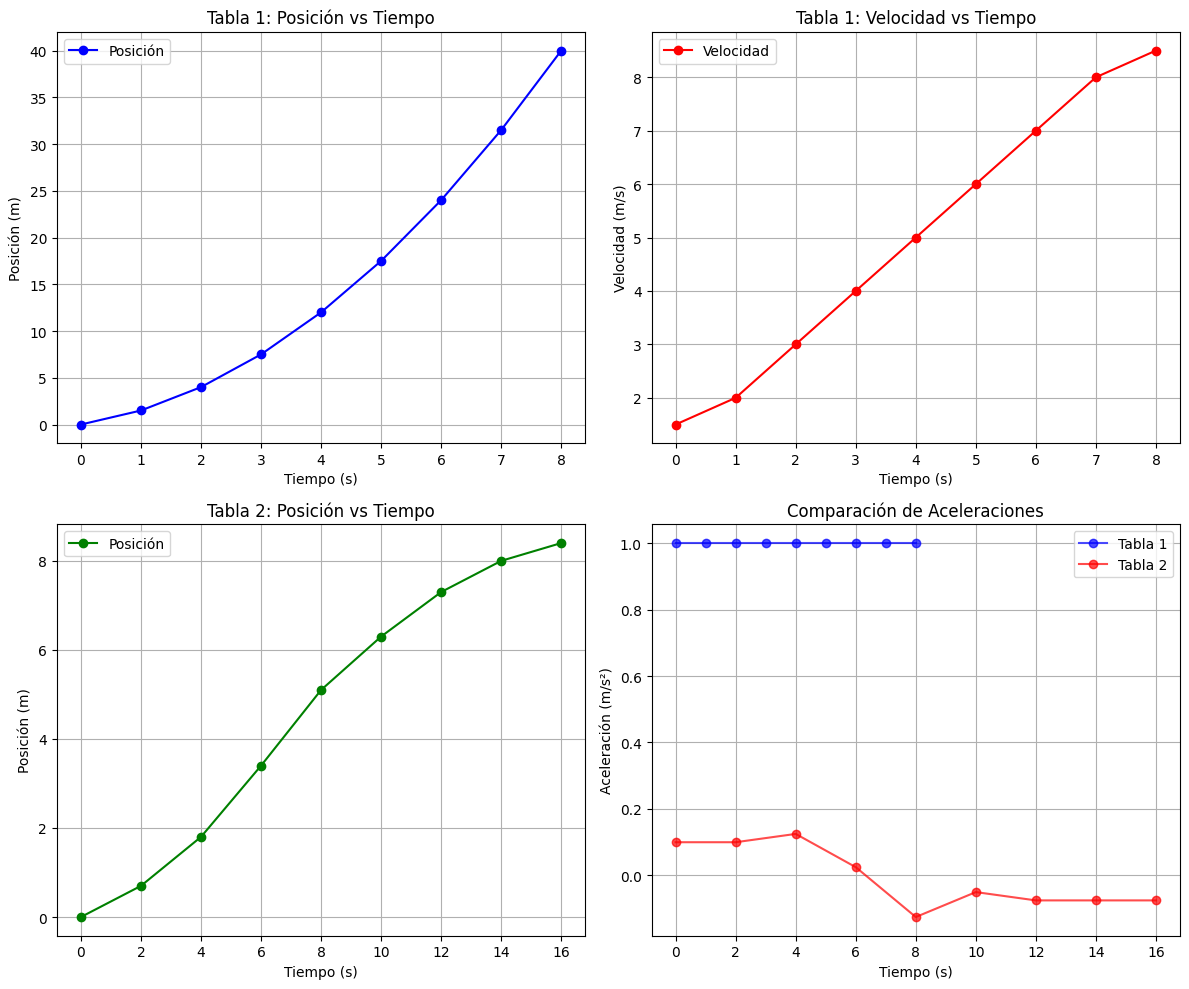

The script that saved this image:
import numpy as np
import matplotlib.pyplot as plt

# Configurar matplotlib para mostrar gráficos
plt.style.use('default')

print("EJERCICIOS DE DIFERENCIAS FINITAS")
print("=" * 50)

# EJERCICIO 1: f(x) = sin(x) en x = [0, 0.1, 0.2, 0.3, 0.4, 0.5] con h = 0.1
print("\n1. DERIVADA DE f(x) = sin(x)")
print("-" * 30)

def f1(x):
    return np.sin(x)

def f1_prime(x):
    return np.cos(x)  # Derivada exacta

# Diferencia finita central
def diferencia_central(f, x, h):
    return (f(x + h) - f(x - h)) / (2 * h)

x_vals = np.array([0.1, 0.2, 0.3, 0.4])  # Puntos donde podemos calcular (no los extremos)
h = 0.1

# Headers sin backslash
header_x = "x"
header_exacta = "f'(x) exacta"
header_aprox = "f'(x) aprox"
header_error = "Error"

print(f"{header_x:<5} {header_exacta:<15} {header_aprox:<15} {header_error:<15}")
print("-" * 60)

for x in x_vals:
    exacta = f1_prime(x)
    aprox = diferencia_central(f1, x, h)
    error = abs(exacta - aprox)
    print(f"{x:<5.1f} {exacta:<15.6f} {aprox:<15.6f} {error:<15.8f}")

# EJERCICIO 2: f(x) = e^x en x = [0, 0.1, 0.2, 0.3, 0.4, 0.5] con h = 0.1
print("\n\n2. DERIVADA DE f(x) = e^x")
print("-" * 30)

def f2(x):
    return np.exp(x)

def f2_prime(x):
    return np.exp(x)  # Derivada exacta

print(f"{header_x:<5} {header_exacta:<15} {header_aprox:<15} {header_error:<15}")
print("-" * 60)

for x in x_vals:
    exacta = f2_prime(x)
    aprox = diferencia_central(f2, x, h)
    error = abs(exacta - aprox)
    print(f"{x:<5.1f} {exacta:<15.6f} {aprox:<15.6f} {error:<15.8f}")

# EJERCICIO 3: f(x) = x³ - x en x = 1 con h = 0.1
print("\n\n3. DERIVADA DE f(x) = x³ - x EN x = 1")
print("-" * 40)

def f3(x):
    return x**3 - x

def f3_prime(x):
    return 3*x**2 - 1

def f3_double_prime(x):
    return 6*x

x = 1
h = 0.1

# Primera derivada
exacta_1 = f3_prime(x)
aprox_1 = diferencia_central(f3, x, h)

# Segunda derivada usando diferencias centrales
def segunda_derivada_central(f, x, h):
    return (f(x + h) - 2*f(x) + f(x - h)) / (h**2)

exacta_2 = f3_double_prime(x)
aprox_2 = segunda_derivada_central(f3, x, h)

print(f"a) Primera derivada exacta: {exacta_1:.6f}")
print(f"   Primera derivada aproximada: {aprox_1:.6f}")
print(f"   Error primera derivada: {abs(exacta_1 - aprox_1):.8f}")
print()
print(f"b) Error absoluto primera derivada: {abs(exacta_1 - aprox_1):.8f}")
print()
print(f"c) Segunda derivada exacta: {exacta_2:.6f}")
print(f"   Segunda derivada aproximada: {aprox_2:.6f}")
print(f"   Error segunda derivada: {abs(exacta_2 - aprox_2):.8f}")

# EJERCICIO 4: f(x) = e^x * sin(x)
print("\n\n4. DERIVADAS DE f(x) = e^x * sin(x)")
print("-" * 35)

def f4(x):
    return np.exp(x) * np.sin(x)

def f4_prime(x):
    return np.exp(x) * (np.sin(x) + np.cos(x))

def f4_double_prime(x):
    return 2 * np.exp(x) * np.cos(x)

x = 1
h = 0.01

# a) Primera derivada con h = 0.01
exacta_1 = f4_prime(x)
aprox_1 = diferencia_central(f4, x, h)
error_abs = abs(exacta_1 - aprox_1)

print(f"a) h = 0.01:")
print(f"   f'(1) exacta: {exacta_1:.8f}")
print(f"   f'(1) aproximada: {aprox_1:.8f}")
print(f"   Error absoluto: {error_abs:.10f}")

# b) Error absoluto ya calculado arriba
print(f"b) Error absoluto: {error_abs:.10f}")

# c) Segunda derivada
exacta_2 = f4_double_prime(x)
aprox_2 = segunda_derivada_central(f4, x, h)
error_2 = abs(exacta_2 - aprox_2)

print(f"c) f''(1) exacta: {exacta_2:.8f}")
print(f"   f''(1) aproximada: {aprox_2:.8f}")
print(f"   Error: {error_2:.10f}")

# EJERCICIO 5: Comparar aproximaciones hacia adelante, atrás y centrales para f(x) = e^(-2x) - x
print("\n\n5. COMPARACIÓN DE APROXIMACIONES PARA f(x) = e^(-2x) - x")
print("-" * 55)

def f5(x):
    return np.exp(-2*x) - x

def f5_prime(x):
    return -2 * np.exp(-2*x) - 1

def f5_double_prime(x):
    return 4 * np.exp(-2*x)

def diferencia_adelante(f, x, h):
    return (f(x + h) - f(x)) / h

def diferencia_atras(f, x, h):
    return (f(x) - f(x - h)) / h

x = 2
h = 0.1

exacta_1 = f5_prime(x)
exacta_2 = f5_double_prime(x)

adelante = diferencia_adelante(f5, x, h)
atras = diferencia_atras(f5, x, h)
central = diferencia_central(f5, x, h)

print(f"Derivada exacta: {exacta_1:.8f}")
print(f"Diferencia hacia adelante: {adelante:.8f}, Error: {abs(exacta_1 - adelante):.8f}")
print(f"Diferencia hacia atrás: {atras:.8f}, Error: {abs(exacta_1 - atras):.8f}")
print(f"Diferencia central: {central:.8f}, Error: {abs(exacta_1 - central):.8f}")

print(f"\nSegunda derivada exacta: {exacta_2:.8f}")
aprox_2_central = segunda_derivada_central(f5, x, h)
print(f"Segunda derivada (centrales): {aprox_2_central:.8f}, Error: {abs(exacta_2 - aprox_2_central):.8f}")

# FUNCIONES PARA CALCULAR ACELERACIÓN CON DIFERENTES MÉTODOS
def aceleracion_progresiva(x, t, i, h):
    """Fórmula progresiva de 2do orden: a = (x[i+2] - 2*x[i+1] + x[i]) / h²"""
    return (x[i+2] - 2*x[i+1] + x[i]) / (h**2)

def aceleracion_central(x, t, i, h):
    """Fórmula central de 2do orden: a = (x[i+1] - 2*x[i] + x[i-1]) / h²"""
    return (x[i+1] - 2*x[i] + x[i-1]) / (h**2)

def aceleracion_regresiva(x, t, i, h):
    """Fórmula regresiva de 2do orden: a = (x[i] - 2*x[i-1] + x[i-2]) / h²"""
    return (x[i] - 2*x[i-1] + x[i-2]) / (h**2)

# Para espaciado irregular
def aceleracion_central_irregular(x, t, i):
    """Aceleración central para espaciado irregular"""
    h1 = t[i] - t[i-1]      # paso hacia atrás
    h2 = t[i+1] - t[i]      # paso hacia adelante
    
    # Fórmula para espaciado irregular (segunda derivada)
    return (2/(h1*(h1+h2))) * x[i-1] - (2/(h1*h2)) * x[i] + (2/(h2*(h1+h2))) * x[i+1]

# EJERCICIO 6: Análisis de movimiento con tabla de valores
print("\n\n6. ANÁLISIS DE MOVIMIENTO - TABLA 1")
print("-" * 40)

# Datos de la primera tabla
t1 = np.array([0, 1, 2, 3, 4, 5, 6, 7, 8], dtype=float)
x1 = np.array([0, 1.5, 4, 7.5, 12, 17.5, 24, 31.5, 40], dtype=float)

# Calcular velocidad usando diferencias centrales
v1 = np.zeros_like(t1, dtype=float)
a1 = np.zeros_like(t1, dtype=float)

h = t1[1] - t1[0]  # paso constante = 1

# Velocidades (diferencias centrales para puntos interiores)
for i in range(1, len(t1)-1):
    v1[i] = (x1[i+1] - x1[i-1]) / (2 * h)

# Velocidades en los extremos (diferencias hacia adelante/atrás)
v1[0] = (x1[1] - x1[0]) / h
v1[-1] = (x1[-1] - x1[-2]) / h

# ACELERACIONES USANDO FÓRMULAS DE SEGUNDA DERIVADA DIRECTAMENTE
# Primer punto (progresiva)
a1[0] = aceleracion_progresiva(x1, t1, 0, h)

# Segundo punto (progresiva)
a1[1] = aceleracion_progresiva(x1, t1, 1, h)

# Puntos interiores (centrales)
for i in range(2, len(t1)-2):
    a1[i] = aceleracion_central(x1, t1, i, h)

# Penúltimo punto (regresiva)
a1[-2] = aceleracion_regresiva(x1, t1, len(x1)-2, h)

# Último punto (regresiva)
a1[-1] = aceleracion_regresiva(x1, t1, len(x1)-1, h)

# Headers para tabla de movimiento
t_header = "t(seg)"
x_header = "x(m)"
v_header = "v(m/s)"
a_header = "a(m/s²)"
metodo_header = "Método"

print(f"{t_header:<8} {x_header:<8} {v_header:<10} {a_header:<10} {metodo_header:<12}")
print("-" * 55)

metodos = ["Progresiva", "Progresiva", "Central", "Central", "Central", "Central", "Central", "Regresiva", "Regresiva"]

for i in range(len(t1)):
    print(f"{t1[i]:<8.0f} {x1[i]:<8.1f} {v1[i]:<10.2f} {a1[i]:<10.2f} {metodos[i]:<12}")

# EJERCICIO 7: Análisis de movimiento - Tabla 2
print("\n\n7. ANÁLISIS DE MOVIMIENTO - TABLA 2")
print("-" * 40)

# Datos de la segunda tabla
t2 = np.array([0, 2, 4, 6, 8, 10, 12, 14, 16], dtype=float)
x2 = np.array([0, 0.7, 1.8, 3.4, 5.1, 6.3, 7.3, 8.0, 8.4], dtype=float)

# Calcular velocidad y aceleración
v2 = np.zeros_like(t2, dtype=float)
a2 = np.zeros_like(t2, dtype=float)

# Velocidades usando diferencias centrales adaptadas para espaciado irregular
for i in range(1, len(t2)-1):
    h1 = t2[i] - t2[i-1]
    h2 = t2[i+1] - t2[i]
    v2[i] = (x2[i+1] - x2[i-1]) / (h1 + h2)

# Velocidades en los extremos
v2[0] = (x2[1] - x2[0]) / (t2[1] - t2[0])
v2[-1] = (x2[-1] - x2[-2]) / (t2[-1] - t2[-2])

# ACELERACIONES para espaciado irregular usando fórmulas de segunda derivada
# Primer punto: usar fórmula progresiva adaptada
h1 = t2[1] - t2[0]
h2 = t2[2] - t2[1]
a2[0] = (2/(h1*(h1+h2))) * x2[0] - (2/(h1*h2)) * x2[1] + (2/(h2*(h1+h2))) * x2[2]

# Puntos interiores: diferencias centrales para espaciado irregular
for i in range(1, len(t2)-1):
    a2[i] = aceleracion_central_irregular(x2, t2, i)

# Último punto: fórmula regresiva adaptada
h1 = t2[-2] - t2[-3]
h2 = t2[-1] - t2[-2]
a2[-1] = (2/(h1*(h1+h2))) * x2[-3] - (2/(h2*h1)) * x2[-2] + (2/(h2*(h1+h2))) * x2[-1]

metodos2 = ["Progresiva"] + ["Central"]*(len(t2)-2) + ["Regresiva"]

print(f"{t_header:<8} {x_header:<8} {v_header:<10} {a_header:<10} {metodo_header:<12}")
print("-" * 55)

for i in range(len(t2)):
    print(f"{t2[i]:<8.1f} {x2[i]:<8.1f} {v2[i]:<10.3f} {a2[i]:<10.3f} {metodos2[i]:<12}")

# Análisis del comportamiento
print("\n\nANÁLISIS DEL COMPORTAMIENTO:")
print("-" * 30)

print("\nTabla 1:")
print(f"- Velocidad promedio: {np.mean(v1[v1>0]):.2f} m/s")
print(f"- Aceleración promedio: {np.mean(a1[np.abs(a1)<10]):.2f} m/s²")
if np.std(a1[np.abs(a1)<10]) < 0.1:
    print("- Movimiento: Uniformemente acelerado (aceleración aproximadamente constante)")
else:
    print("- Movimiento: Aceleración variable")

print("\nTabla 2:")
print(f"- Velocidad promedio: {np.mean(v2[v2>0]):.3f} m/s")
print(f"- Aceleración promedio: {np.mean(a2[np.abs(a2)<10]):.3f} m/s²")
if np.mean(v2[4:]) < np.mean(v2[:4]):
    print("- Movimiento: Desacelerando (velocidad disminuye con el tiempo)")
else:
    print("- Movimiento: Acelerando")

print("\n\nFÓRMULAS UTILIZADAS:")
print("-" * 20)
print("Progresiva (2do orden): a = (x[i+2] - 2*x[i+1] + x[i]) / h²")
print("Central (2do orden):    a = (x[i+1] - 2*x[i] + x[i-1]) / h²")
print("Regresiva (2do orden):  a = (x[i] - 2*x[i-1] + x[i-2]) / h²")
print("Espaciado irregular:    Fórmulas adaptadas usando h1 y h2")

# Crear gráficos
fig, ((ax1, ax2), (ax3, ax4)) = plt.subplots(2, 2, figsize=(12, 10))

# Gráfico 1: Posición vs Tiempo - Tabla 1
ax1.plot(t1, x1, 'bo-', label='Posición')
ax1.set_xlabel('Tiempo (s)')
ax1.set_ylabel('Posición (m)')
ax1.set_title('Tabla 1: Posición vs Tiempo')
ax1.grid(True)
ax1.legend()

# Gráfico 2: Velocidad vs Tiempo - Tabla 1
ax2.plot(t1, v1, 'ro-', label='Velocidad')
ax2.set_xlabel('Tiempo (s)')
ax2.set_ylabel('Velocidad (m/s)')
ax2.set_title('Tabla 1: Velocidad vs Tiempo')
ax2.grid(True)
ax2.legend()

# Gráfico 3: Posición vs Tiempo - Tabla 2
ax3.plot(t2, x2, 'go-', label='Posición')
ax3.set_xlabel('Tiempo (s)')
ax3.set_ylabel('Posición (m)')
ax3.set_title('Tabla 2: Posición vs Tiempo')
ax3.grid(True)
ax3.legend()

# Gráfico 4: Aceleración - Ambas tablas
ax4.plot(t1, a1, 'bo-', label='Tabla 1', alpha=0.7)
ax4.plot(t2, a2, 'ro-', label='Tabla 2', alpha=0.7)
ax4.set_xlabel('Tiempo (s)')
ax4.set_ylabel('Aceleración (m/s²)')
ax4.set_title('Comparación de Aceleraciones')
ax4.grid(True)
ax4.legend()

plt.tight_layout()
plt.show()

print(f"\n\nRESUMEN DE MÉTODOS APLICADOS:")
print("=" * 35)
print("- Primer punto: Fórmula PROGRESIVA de 2do orden")
print("- Puntos interiores: Fórmula CENTRAL de 2do orden")  
print("- Último punto: Fórmula REGRESIVA de 2do orden")
print("- Espaciado irregular: Fórmulas adaptadas para h1 ≠ h2")